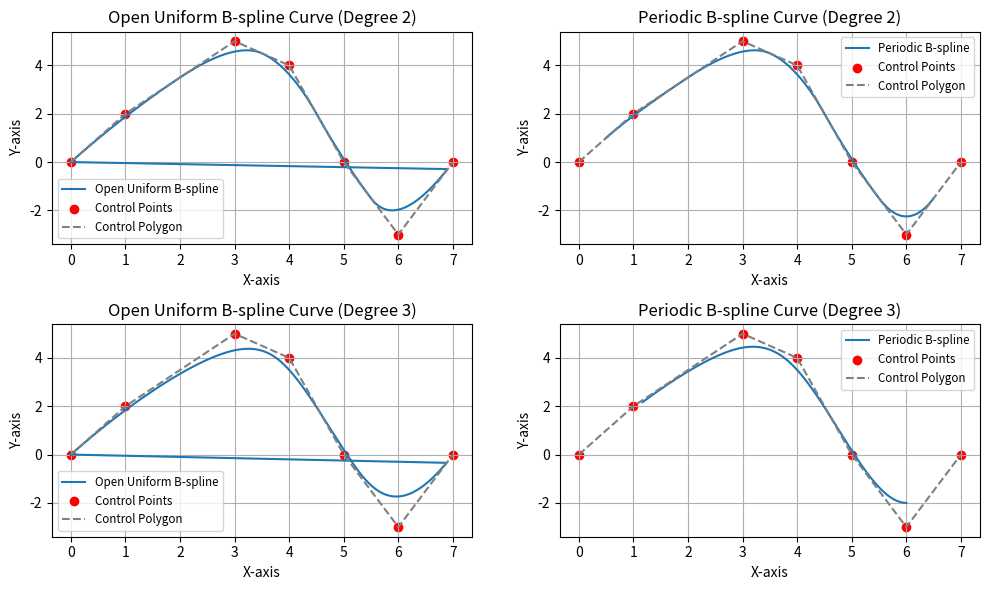

The script that saved this image:
import numpy as np
import matplotlib.pyplot as plt

def basis_function(i, k, u, nodes):
    if k == 0:
        return 1.0 if nodes[i] <= u < nodes[i + 1] else 0.0
    term1 = 0.0 if nodes[i + k] == nodes[i] else (u - nodes[i]) / (nodes[i + k] - nodes[i])
    term2 = 0.0 if nodes[i + k + 1] == nodes[i + 1] else (nodes[i + k + 1] - u) / (nodes[i + k + 1] - nodes[i + 1])
    return term1 * basis_function(i, k - 1, u, nodes) + term2 * basis_function(i + 1, k - 1, u, nodes)

def b_spline_curve(control_points, nodes, degree, num_points):
    curve_points = []
    for u in np.linspace(nodes[degree], nodes[-degree - 1], num_points):
        point = np.zeros(2)  # 假设是二维点
        for i, control_point in enumerate(control_points):
            basis = basis_function(i, degree, u, nodes)
            point += control_point * basis
        curve_points.append(point)
    return np.array(curve_points)

def create_periodic_nodes(num_control_points, degree):
    nodes = np.zeros(num_control_points + degree + 1)
    for j in range(num_control_points + degree + 1):
        nodes[j] = j - degree
    return nodes

def create_open_uniform_nodes(num_control_points, degree):
    nodes = np.zeros(num_control_points + degree + 1)
    nodes[:degree + 1] = 0
    nodes[-degree - 1:] = num_control_points - degree
    nodes[degree + 1:-degree - 1] = np.arange(1, num_control_points - degree)
    return nodes

# 创建节点矢量和生成曲线函数
def generate_and_plot_spline(control_points, degree, num_points):
    open_uniform_nodes = create_open_uniform_nodes(len(control_points), degree)
    periodic_nodes = create_periodic_nodes(len(control_points), degree)

    open_curve_points = b_spline_curve(control_points, open_uniform_nodes, degree, num_points)
    periodic_curve_points = b_spline_curve(control_points, periodic_nodes, degree, num_points)

    return open_curve_points, periodic_curve_points

def plot_bspline():
    # 生成并绘制曲线
    fig, axes = plt.subplots(2, 2, figsize=(10, 6))
    fig.subplots_adjust(left=0.2, hspace=1, wspace=3)  # 调整左侧边距和子图之间的间距

    # 二次均匀开放B样条曲线
    degree = 2
    open_curve_points, periodic_curve_points = generate_and_plot_spline(control_points, degree, num_points)
    axes[0, 0].plot(open_curve_points[:, 0], open_curve_points[:, 1], label="Open Uniform B-spline")
    axes[0, 0].scatter(control_points[:, 0], control_points[:, 1], color='red', label="Control Points")
    axes[0, 0].plot(control_points[:, 0], control_points[:, 1], color='gray', linestyle='--', label="Control Polygon")
    axes[0, 0].set_xlabel("X-axis")
    axes[0, 0].set_ylabel("Y-axis")
    axes[0, 0].set_title(f"Open Uniform B-spline Curve (Degree {degree})")
    axes[0, 0].legend(fontsize='small')
    axes[0, 0].grid(True)

    # 二次均匀周期B样条曲线
    axes[0, 1].plot(periodic_curve_points[:, 0], periodic_curve_points[:, 1], label="Periodic B-spline")
    axes[0, 1].scatter(control_points[:, 0], control_points[:, 1], color='red', label="Control Points")
    axes[0, 1].plot(control_points[:, 0], control_points[:, 1], color='gray', linestyle='--', label="Control Polygon")
    axes[0, 1].set_xlabel("X-axis")
    axes[0, 1].set_ylabel("Y-axis")
    axes[0, 1].set_title(f"Periodic B-spline Curve (Degree {degree})")
    axes[0, 1].legend(fontsize='small')
    axes[0, 1].grid(True)

    # 三次均匀开放B样条曲线
    degree = 3
    open_curve_points, periodic_curve_points = generate_and_plot_spline(control_points, degree, num_points)
    axes[1, 0].plot(open_curve_points[:, 0], open_curve_points[:, 1], label="Open Uniform B-spline")
    axes[1, 0].scatter(control_points[:, 0], control_points[:, 1], color='red', label="Control Points")
    axes[1, 0].plot(control_points[:, 0], control_points[:, 1], color='gray', linestyle='--', label="Control Polygon")
    axes[1, 0].set_xlabel("X-axis")
    axes[1, 0].set_ylabel("Y-axis")
    axes[1, 0].set_title(f"Open Uniform B-spline Curve (Degree {degree})")
    axes[1, 0].legend(fontsize='small')
    axes[1, 0].grid(True)

    # 三次均匀周期B样条曲线
    axes[1, 1].plot(periodic_curve_points[:, 0], periodic_curve_points[:, 1], label="Periodic B-spline")
    axes[1, 1].scatter(control_points[:, 0], control_points[:, 1], color='red', label="Control Points")
    axes[1, 1].plot(control_points[:, 0], control_points[:, 1], color='gray', linestyle='--', label="Control Polygon")
    axes[1, 1].set_xlabel("X-axis")
    axes[1, 1].set_ylabel("Y-axis")
    axes[1, 1].set_title(f"Periodic B-spline Curve (Degree {degree})")
    axes[1, 1].legend(fontsize='small')
    axes[1, 1].grid(True)

    # 显示绘图
    plt.tight_layout()
    plt.show()

# 示例使用
control_points = np.array([
    [0, 0], [1, 2], [3, 5], [4, 4], [5, 0], [6, -3], [7, 0]
])

num_points = 100

plot_bspline()
